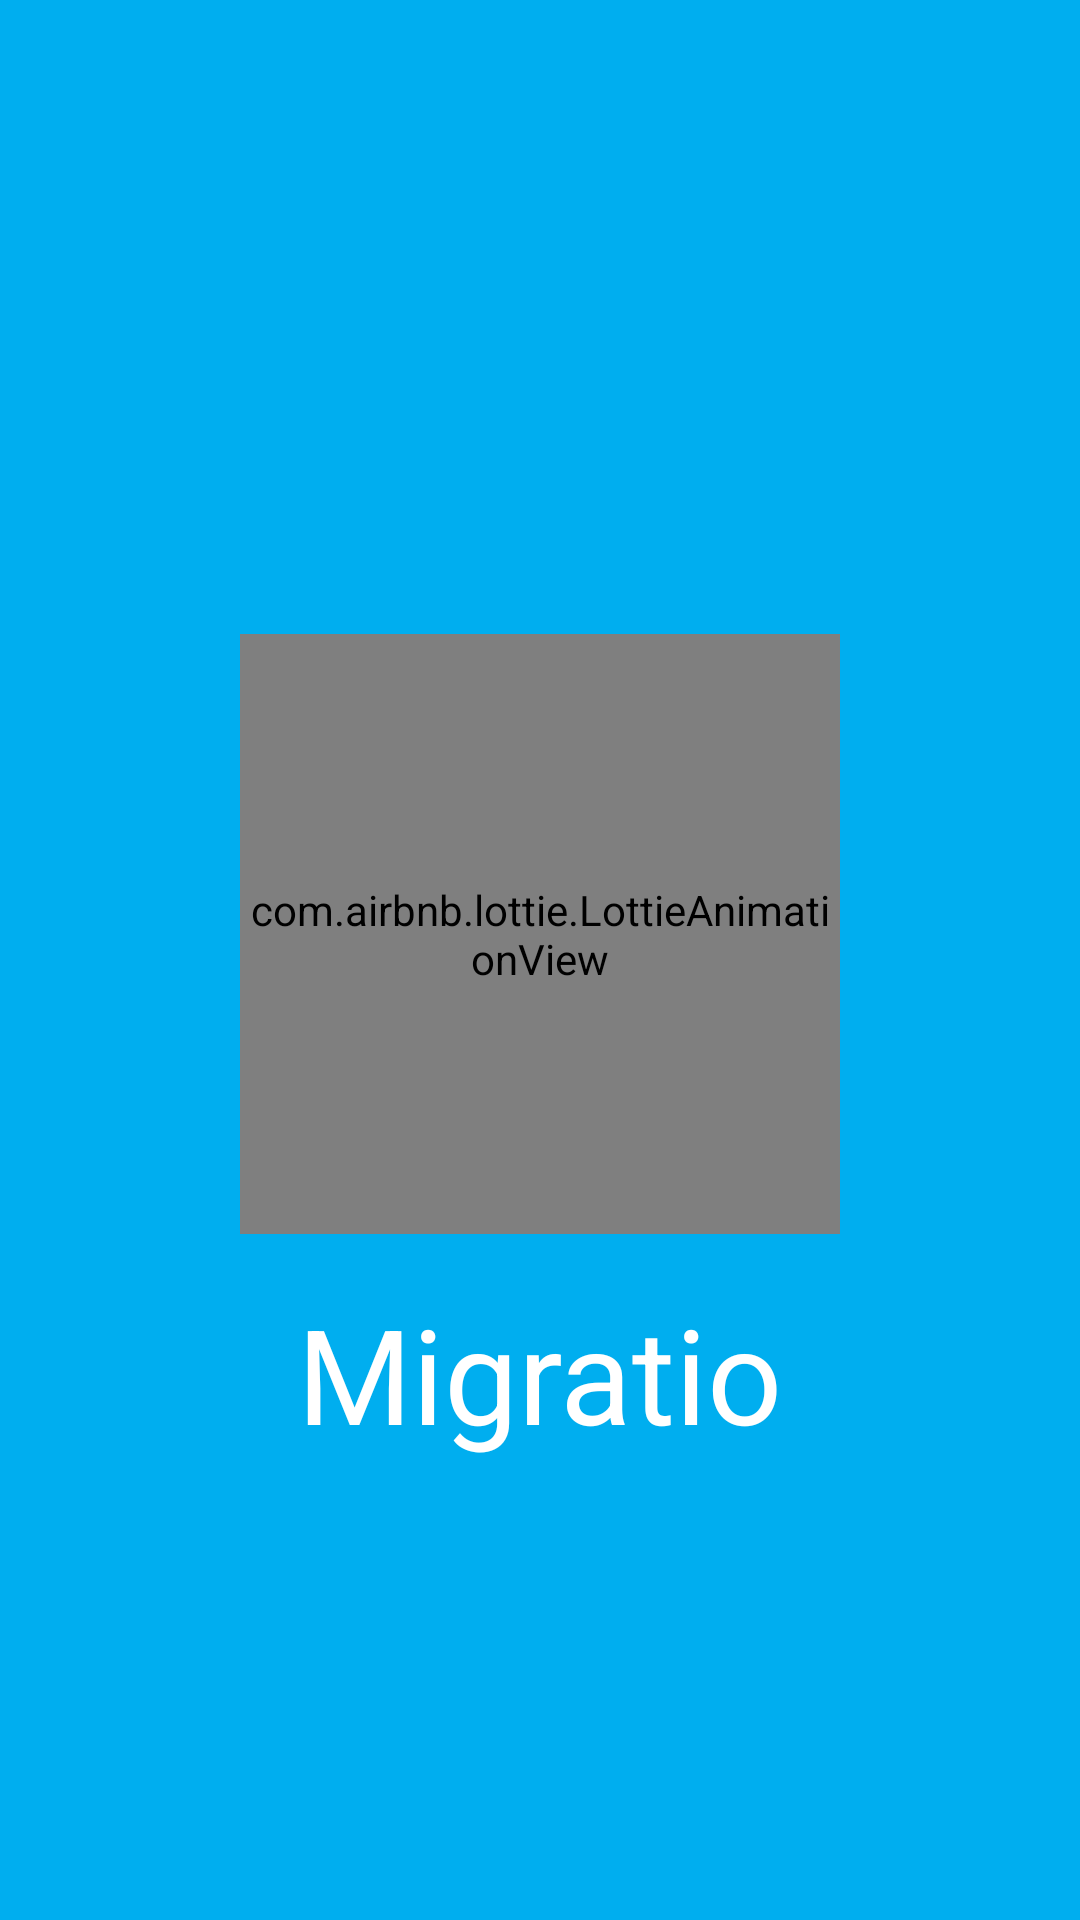

Reconstruct the res/layout file that produces this screen, plus the resources it refers to.
<!-- AndroidManifest.xml: application theme MigratioTheme -->
<!-- res/layout/panel.xml -->
<?xml version="1.0" encoding="utf-8"?>
<androidx.constraintlayout.widget.ConstraintLayout xmlns:android="http://schemas.android.com/apk/res/android"
    xmlns:app="http://schemas.android.com/apk/res-auto"
    xmlns:tools="http://schemas.android.com/tools"
    style="@style/body"
    tools:context=".Panel"
    tools:ignore="MissingConstraints,ContentDescription,UnknownId">

    <androidx.appcompat.widget.Toolbar style="@style/toolbar" />

    <androidx.constraintlayout.widget.ConstraintLayout style="@style/main">

        <androidx.recyclerview.widget.RecyclerView
            android:id="@+id/rvMyCon"
            android:layout_width="match_parent"
            android:layout_height="0dp"
            android:clipToPadding="false"
            android:paddingTop="10dp"
            android:paddingBottom="77dp"
            android:scrollbars="vertical"
            app:layoutManager="androidx.recyclerview.widget.LinearLayoutManager" />

        <androidx.constraintlayout.widget.ConstraintLayout
            android:id="@+id/rvMyConEmpty"
            style="@style/parentConstraint"
            android:layout_width="0dp"
            android:layout_height="wrap_content"
            app:layout_constraintWidth_percent="0.65">

            <TextView
                android:id="@+id/tvRVMCE"
                style="@style/parentConstraint"
                android:layout_width="wrap_content"
                android:layout_height="wrap_content"
                android:lineSpacingExtra="15sp"
                android:text="@string/tvRVMCE"
                android:textAlignment="center"
                android:textColor="@color/tvRVMCE"
                android:textSize="@dimen/tvRVMCE" />
        </androidx.constraintlayout.widget.ConstraintLayout>

        <androidx.constraintlayout.widget.ConstraintLayout
            android:id="@+id/pMyCriteria"
            style="@style/parentConstraint"
            android:layout_width="0dp"
            android:layout_height="0dp"
            android:background="@color/CP"
            android:visibility="gone"
            app:layout_constraintHeight_percent="0.5"
            app:layout_constraintVertical_bias="1">

        </androidx.constraintlayout.widget.ConstraintLayout>

        <androidx.constraintlayout.widget.ConstraintLayout
            android:id="@+id/goToSelect"
            style="@style/fab1">

            <ImageView
                style="@style/fab1IV"
                android:src="@drawable/selection_list_1" />
        </androidx.constraintlayout.widget.ConstraintLayout>
    </androidx.constraintlayout.widget.ConstraintLayout>

    <View style="@style/tbShadow" />

    <androidx.constraintlayout.widget.ConstraintLayout
        android:id="@+id/load"
        style="@style/matchParent"
        android:background="@color/load">

        <com.airbnb.lottie.LottieAnimationView
            android:id="@+id/logo"
            style="@style/parentConstraint"
            android:layout_width="200dp"
            android:layout_height="200dp"
            android:src="@drawable/logo"
            app:layout_constraintVertical_bias="0.48"
            app:lottie_autoPlay="true"
            app:lottie_rawRes="@raw/logo_1" />

        <TextView
            android:id="@+id/logoText"
            android:layout_width="wrap_content"
            android:layout_height="wrap_content"
            android:text="@string/pLogoText"
            android:textColor="@color/logoText"
            android:textSize="@dimen/logoText"
            app:layout_constraintBottom_toBottomOf="parent"
            app:layout_constraintLeft_toLeftOf="parent"
            app:layout_constraintRight_toRightOf="parent"
            app:layout_constraintTop_toBottomOf="@id/logo"
            app:layout_constraintVertical_bias="0.1" />

        <ImageView
            android:id="@+id/logoReload"
            android:layout_width="48dp"
            android:layout_height="48dp"
            android:src="@drawable/reload_1"
            android:visibility="gone"
            app:layout_constraintEnd_toEndOf="@id/logoText"
            app:layout_constraintStart_toStartOf="@id/logoText"
            app:layout_constraintTop_toBottomOf="@id/logoText" />

        <ImageView
            android:id="@+id/loading"
            android:layout_width="32dp"
            android:layout_height="32dp"
            android:src="@drawable/loading_1"
            android:visibility="gone"
            app:layout_constraintBottom_toBottomOf="@id/logoReload"
            app:layout_constraintEnd_toEndOf="@id/logoReload"
            app:layout_constraintStart_toStartOf="@id/logoReload"
            app:layout_constraintTop_toTopOf="@id/logoReload" />
    </androidx.constraintlayout.widget.ConstraintLayout>
</androidx.constraintlayout.widget.ConstraintLayout>
<!-- resources referenced by this layout -->
<resources>
  <color name="CP">#00AEEF</color>
  <color name="load">@color/CP</color>
  <color name="logoText">@color/logo</color>
  <color name="tvRVMCE">#9B000000</color>
  <dimen name="logoText">44sp</dimen>
  <dimen name="tvRVMCE">16sp</dimen>
  <string name="pLogoText">@string/app_name</string>
  <string name="tvRVMCE">First you must select at least one country and one criterion;\nTap the below button to do so…</string>
  <style name="body" parent="matchParent">
          <item name="android:layoutDirection">ltr</item>
      </style>
  <style name="fab1">
          <item name="android:layout_width">60dp</item>
          <item name="android:layout_height">60dp</item>
          <item name="android:layout_marginEnd">12dp</item>
          <item name="android:layout_marginBottom">15dp</item>
          <item name="layout_constraintBottom_toBottomOf">parent</item>
          <item name="layout_constraintEnd_toEndOf">parent</item>
          <item name="android:elevation">5dp</item>
          <item name="android:background">@drawable/fab_1</item>
      </style>
  <style name="fab1IV" parent="parentConstraint">
          <item name="android:layout_width">0dp</item>
          <item name="android:layout_height">0dp</item>
          <item name="layout_constraintWidth_percent">0.43</item>
          <item name="layout_constraintHeight_percent">0.43</item>
      </style>
  <style name="main">
          <item name="android:id">@id/main</item>
          <item name="android:layout_width">0dp</item>
          <item name="android:layout_height">0dp</item>
          <item name="layout_constraintTop_toBottomOf">@id/toolbar</item>
          <item name="layout_constraintLeft_toLeftOf">parent</item>
          <item name="layout_constraintRight_toRightOf">parent</item>
          <item name="layout_constraintBottom_toBottomOf">parent</item>
      </style>
  <style name="matchParent">
          <item name="android:layout_width">match_parent</item>
          <item name="android:layout_height">match_parent</item>
      </style>
  <style name="parentConstraint">
          <item name="layout_constraintTop_toTopOf">parent</item>
          <item name="layout_constraintStart_toStartOf">parent</item>
          <item name="layout_constraintEnd_toEndOf">parent</item>
          <item name="layout_constraintBottom_toBottomOf">parent</item>
      </style>
  <style name="tbShadow" parent="shadow_1">
          <item name="android:id">@id/tbShadow</item>
          <item name="android:height">6dp</item>
          <item name="android:alpha">0.7</item>
          <item name="layout_constraintTop_toBottomOf">@id/toolbar</item>
      </style>
  <style name="toolbar">
          <item name="android:id">@id/toolbar</item>
          <item name="android:layout_width">match_parent</item>
          <item name="android:layout_height">60dp</item>
          <item name="android:background">@color/CP</item>
          <item name="android:paddingStart">20dp</item>
          <item name="android:theme">@style/toolbarTheme</item>
          <item name="title">@string/app_name</item>
          <item name="titleTextColor">@color/CA</item>
          <item name="layout_constraintTop_toTopOf">parent</item>
      </style>
  <color name="logo">@color/CA</color>
  <style name="shadow_1">
          <item name="android:layout_width">match_parent</item>
          <item name="android:layout_height">5dp</item>
          <item name="android:background">@drawable/shadow_1</item>
      </style>
  <style name="toolbarTheme" parent="Theme.MaterialComponents.DayNight">
          <item name="colorControlNormal">@color/CA</item>
          <item name="android:textColorPrimary">@color/CAFG</item>
          <item name="android:textColorSecondary">@color/CAFG</item>
      </style>
  <string name="app_name">Migratio</string>
  <color name="CA">#FFFFFF</color>
  <color name="CPD">@color/CP</color>
  <color name="CPBG">#FFFFFF</color>
  <color name="CAFG">@color/CP</color>
</resources>
